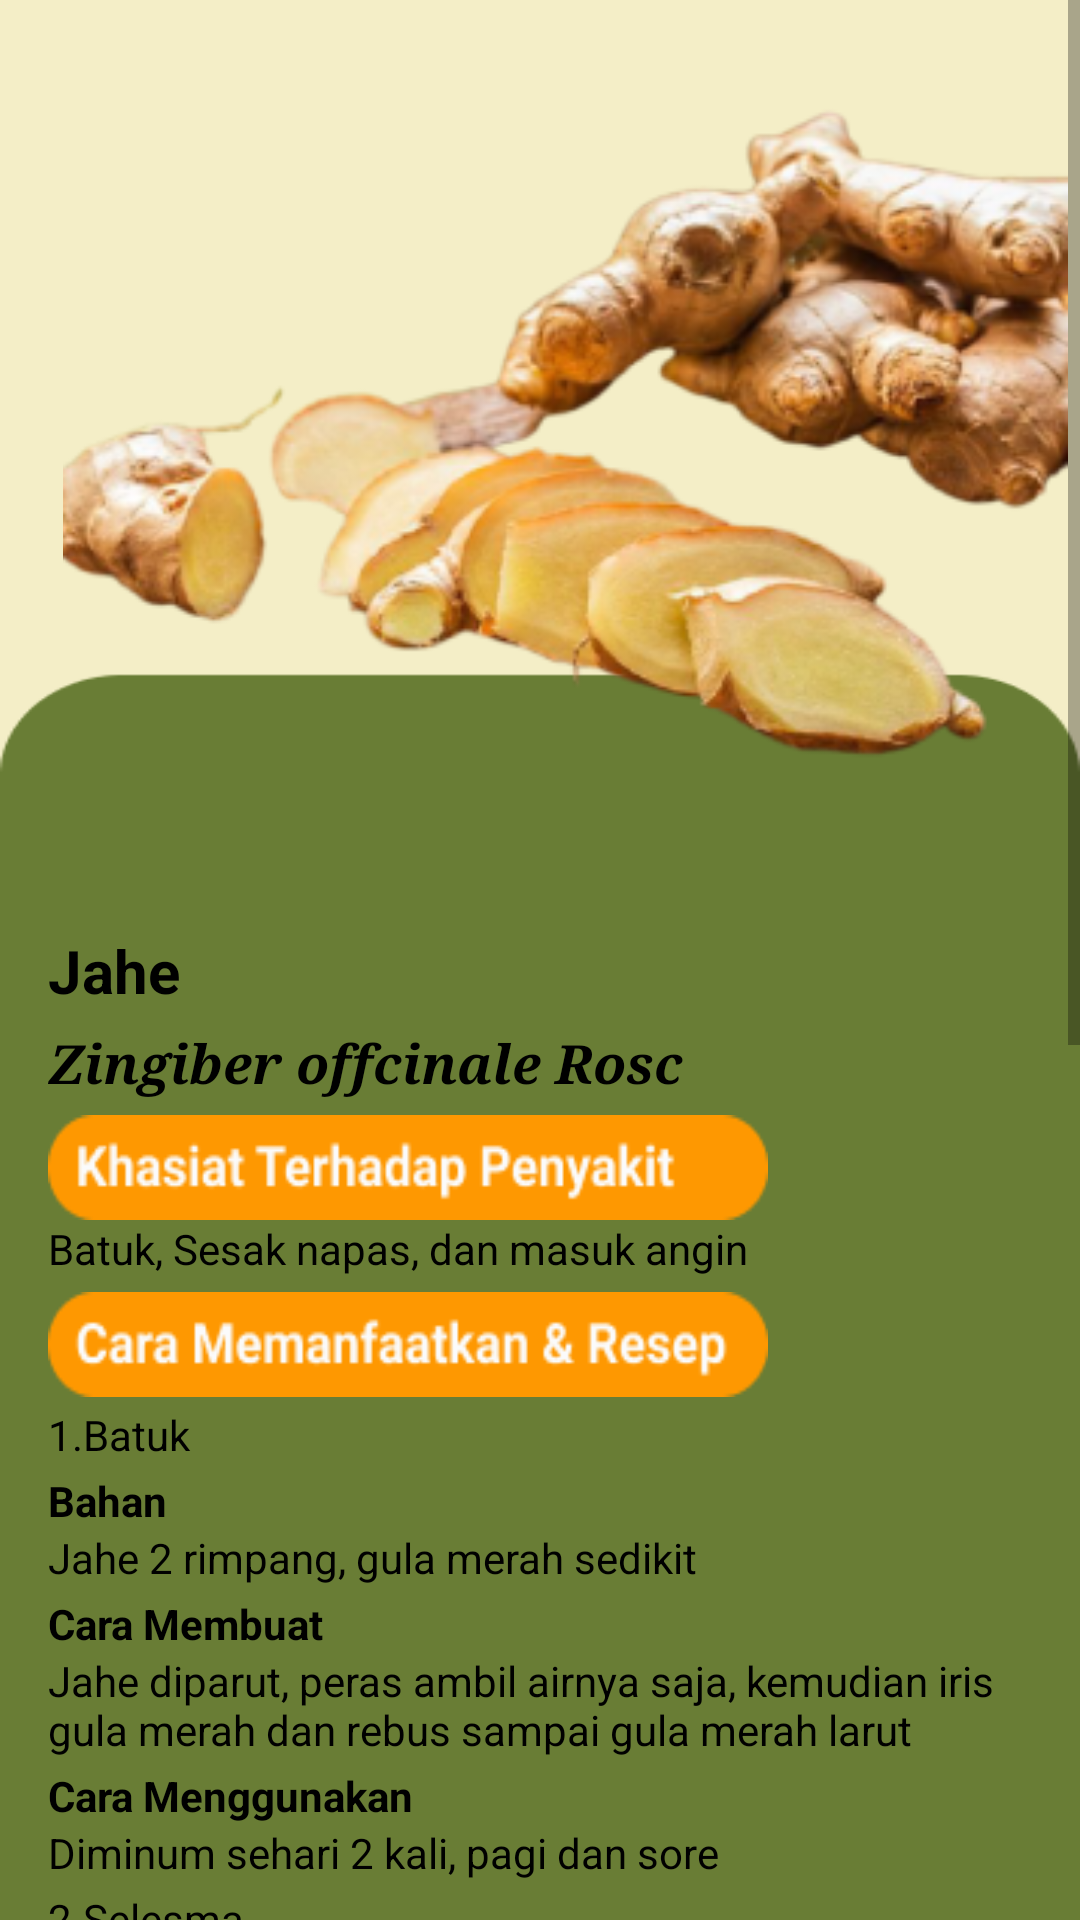

Produce the Android XML layout that renders to this screen, including the resource entries it uses.
<!-- AndroidManifest.xml: application theme Theme.MacroChallenggw -->
<!-- res/layout/activity_jahe.xml -->
<LinearLayout    xmlns:android="http://schemas.android.com/apk/res/android"
    xmlns:tools="http://schemas.android.com/tools"
    xmlns:app="http://schemas.android.com/apk/res-auto"
    android:layout_width="match_parent"
    android:layout_height="match_parent"
    tools:context=".jahe"
    android:background="@drawable/bg">

    <ImageButton
        android:id="@+id/panahjahe"
        android:layout_width="wrap_content"
        android:layout_height="wrap_content"
        android:layout_marginLeft="16dp"
        android:layout_marginTop="30dp"
        android:background="@drawable/back"
        tools:ignore="SpeakableTextPresentCheck,TouchTargetSizeCheck,TouchTargetSizeCheck" />
    <ScrollView
        android:layout_width="match_parent"
        android:layout_height="match_parent">

        <LinearLayout
            android:layout_width="wrap_content"
            android:layout_height="match_parent"
            android:orientation="vertical">

            <ImageView
                android:id="@+id/imageView"
                android:layout_width="match_parent"
                android:layout_height="300dp"
                android:layout_marginLeft="5dp"
                app:srcCompat="@drawable/expjahe" />

            <TextView
                android:layout_width="match_parent"
                android:layout_height="match_parent"
                android:layout_marginTop="10dp"
                android:layout_marginRight="100dp"
                android:text="Jahe"
                android:textSize="20sp"
                android:textStyle="bold"
                android:textColor="@color/black"/>
            <TextView
                android:layout_width="match_parent"
                android:layout_height="match_parent"
                android:layout_marginTop="5dp"
                android:layout_marginRight="100dp"
                android:fontFamily="serif"
                android:text="Zingiber offcinale Rosc "
                android:textSize="18sp"
                android:textStyle="bold|italic"
                android:textColor="@color/black"/>
            <ImageView
                android:layout_width="240dp"
                android:layout_height="35dp"
                android:layout_marginTop="5dp"
                android:layout_marginRight="100dp"
                android:background="@drawable/khasiat" />
            <TextView
                android:layout_width="match_parent"
                android:layout_height="match_parent"
                android:text="Batuk, Sesak napas, dan masuk angin"
                android:textColor="@color/black"
                android:layout_marginRight="100dp"/>


            <ImageView
                android:layout_width="240dp"
                android:layout_height="35dp"
                android:layout_marginTop="5dp"
                android:layout_marginRight="100dp"
                android:background="@drawable/cara"
                android:textColor="@color/black"/>
            <TextView
                android:layout_width="match_parent"
                android:layout_height="match_parent"
                android:text="1.Batuk "
                android:layout_marginTop="3dp"
                android:textColor="@color/black"
                android:layout_marginRight="100dp"/>

            <TextView
                android:layout_width="match_parent"
                android:layout_height="match_parent"
                android:layout_marginRight="100dp"
                android:text="Bahan "
                android:layout_marginTop="3dp"
                android:textStyle="bold"
                android:textColor="@color/black"/>

            <TextView
                android:layout_width="match_parent"
                android:layout_height="match_parent"
                android:textColor="@color/black"
                android:text="Jahe 2 rimpang, gula merah sedikit" />
            <TextView
                android:layout_width="match_parent"
                android:layout_height="match_parent"
                android:layout_marginRight="100dp"
                android:text="Cara Membuat "
                android:layout_marginTop="3dp"
                android:textStyle="bold"
                android:textColor="@color/black"/>
            <TextView
                android:layout_width="match_parent"
                android:layout_height="match_parent"
                android:textColor="@color/black"
                android:text="Jahe diparut, peras ambil airnya saja, kemudian iris gula merah dan rebus sampai gula merah larut " />
            <TextView
                android:layout_width="match_parent"
                android:layout_height="match_parent"
                android:layout_marginRight="100dp"
                android:text="Cara Menggunakan "
                android:textColor="@color/black"
                android:layout_marginTop="3dp"
                android:textStyle="bold" />
            <TextView
                android:layout_width="match_parent"
                android:layout_height="match_parent"
                android:textColor="@color/black"
                android:text="Diminum sehari 2 kali, pagi dan sore " />

            <TextView
                android:layout_width="match_parent"
                android:layout_height="match_parent"
                android:text="2.Selesma "
                android:layout_marginTop="3dp"
                android:layout_marginRight="100dp"
                android:textColor="@color/black"/>

            <TextView
                android:layout_width="match_parent"
                android:layout_height="match_parent"
                android:layout_marginRight="100dp"
                android:text="Bahan "
                android:layout_marginTop="3dp"
                android:textStyle="bold"
                android:textColor="@color/black"/>

            <TextView
                android:layout_width="match_parent"
                android:layout_height="match_parent"
                android:textColor="@color/black"
                android:text="Jahe merah 1 rimpang, herba poko 1 genggam, buah kemukus 6 butir, biji jintan hitam 2 butir, air sedikit " />


            <TextView
                android:layout_width="match_parent"
                android:layout_height="match_parent"
                android:layout_marginRight="100dp"
                android:text="Cara Menggunakan "
                android:layout_marginTop="3dp"
                android:textStyle="bold"
                android:textColor="@color/black"/>
            <TextView
                android:layout_width="match_parent"
                android:layout_height="match_parent"
                android:textColor="@color/black"
                android:text="Pindakan ke kain bersih dan ikat dengan tali, kemuadian masukkan ke dalam cukahangat dan oleskan ke seluruh badan, untuk mempercepat keluarnya keringat " />


            <TextView
                android:layout_width="match_parent"
                android:layout_height="match_parent"
                android:text="3.Obat masuk angin "
                android:layout_marginTop="3dp"
                android:layout_marginRight="100dp"
                android:textColor="@color/black"/>

            <TextView
                android:layout_width="match_parent"
                android:layout_height="match_parent"
                android:layout_marginRight="100dp"
                android:text="Bahan "
                android:layout_marginTop="3dp"
                android:textStyle="bold"
                android:textColor="@color/black"/>

            <TextView
                android:layout_width="match_parent"
                android:layout_height="match_parent"
                android:textColor="@color/black"
                android:text="Siapkan bahan-bahan berupa 400 ml air, 100 gram jahe, 1 ruas jari kayu manis, 1 batang serai, dan 3 sendok makan gula jawa (sisir)."/>


            <TextView
                android:layout_width="match_parent"
                android:layout_height="match_parent"
                android:layout_marginRight="100dp"
                android:text="Cara Menggunakan "
                android:layout_marginTop="3dp"
                android:textStyle="bold"
                android:textColor="@color/black"/>
            <TextView
                android:layout_width="match_parent"
                android:layout_height="match_parent"
                android:textColor="@color/black"
                android:text="Didihkan air, masukkan jahe, serai, kayu manis,Ambil batang serai dan geprek,Siapkan kayu manis Didihkan air, masukkan jahe, serai, kayu manis,Masak dengan api kecil, masukkan gula jawa. " />
            <TextView
                android:layout_width="match_parent"
                android:layout_height="match_parent"
                android:text="1.Obat masuk angin "
                android:layout_marginTop="3dp"
                android:textColor="@color/black"
                android:layout_marginRight="100dp"/>

            <TextView
                android:layout_width="match_parent"
                android:layout_height="match_parent"
                android:layout_marginRight="100dp"
                android:text="Cara Mengelolah "
                android:layout_marginTop="3dp"
                android:textStyle="bold"
                android:textColor="@color/black"/>

            <TextView
                android:layout_width="match_parent"
                android:layout_height="match_parent"
                android:textColor="@color/black"
                android:text="Siapkan 1 liter air, 2 sdm gula merah, sisir kasar, 2 ruas jahe merah yang telah digeprek atau dimemarkan, 2 batang serai yang telah dimemarkan, dan 2 lembar daun pandang yang diikat simpul, 1 genggam kacang tanah sangrai yang telah dibuang kulitnya 50 gram kacang hijau rebus, 1 lembar roti tawar gandum yang dipotong dadu, kolang-kaling yang telah direbus, serta sejumput garam.
Tambahkan toping seperti kacang tanah sangrai, kolang-kaling, dan roti tawar" />



        </LinearLayout>
    </ScrollView>

</LinearLayout>
<!-- resources referenced by this layout -->
<resources>
  <!-- drawable bg: png bitmap (drawable, 4138 bytes) -->
  <!-- drawable cara: png bitmap (drawable, 3347 bytes) -->
  <!-- drawable expjahe: png bitmap (drawable, 90394 bytes) -->
  <!-- drawable khasiat: png bitmap (drawable, 3320 bytes) -->
  <style name="Theme.MacroChallenggw" parent="Theme.MaterialComponents.DayNight.DarkActionBar">
          
          <item name="colorPrimary">@color/purple_500</item>
          <item name="colorPrimaryVariant">@color/purple_700</item>
          <item name="colorOnPrimary">@color/white</item>
          
          <item name="colorSecondary">@color/teal_200</item>
          <item name="colorSecondaryVariant">@color/teal_700</item>
          <item name="colorOnSecondary">@color/black</item>
          
          <item name="android:statusBarColor" tools:targetApi="l">?attr/colorPrimaryVariant</item>
          
      </style>
  <!-- not gathered from this repository: default colours our renderer supplied (Android Studio template values) -->
  <color name="purple_500">#FF6200EE</color>
  <color name="purple_700">#FF3700B3</color>
  <color name="teal_200">#FF03DAC5</color>
  <color name="teal_700">#FF018786</color>
  <color name="black">#FF000000</color>
  <color name="white">#FFFFFFFF</color>
</resources>
